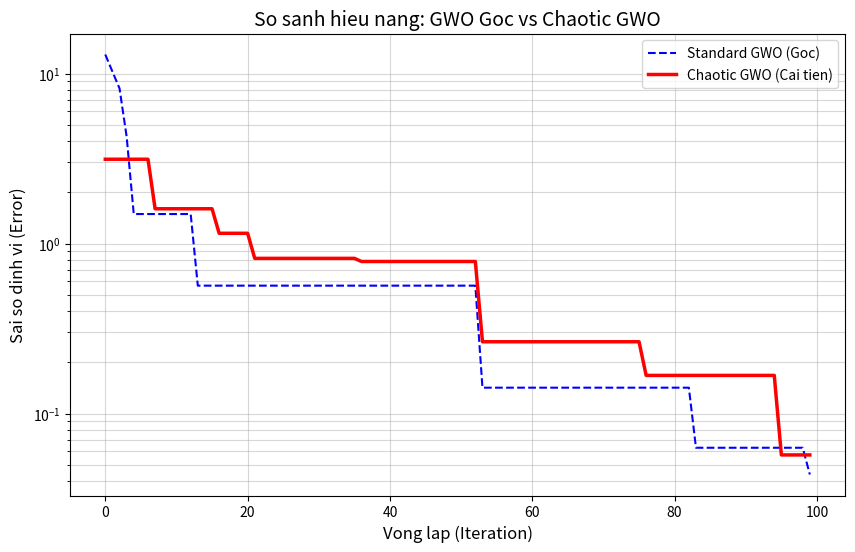

The script that saved this image:
import random
import math
import numpy as np
import matplotlib.pyplot as plt

# 1. THIET LAP BAI TOAN DINH VI (Giong Phan 3)
ANCHORS = np.array([[0, 0], [100, 0], [50, 86]]) # 3 Tram thu phat
TRUE_TARGET_POS = np.array([65, 35])             # Vi tri can tim (Target)

# Ham gia lap do khoang cach
def get_measurements(target_pos):
    dists = []
    for anchor in ANCHORS:
        d = np.linalg.norm(target_pos - anchor)
        dists.append(d)
    return np.array(dists)

MEASURED_DISTANCES = get_measurements(TRUE_TARGET_POS)

# Ham muc tieu (Objective Function)
def objective_function(position):
    error = 0
    for i, anchor in enumerate(ANCHORS):
        d_est = np.linalg.norm(position - anchor)
        error += (d_est - MEASURED_DISTANCES[i])**2
    return math.sqrt(error / len(ANCHORS))

# 2. HAM TAO CHUOI HON LOAN (CHAOTIC MAP)
# Su dung Logistic Map: x(t+1) = u * x(t) * (1 - x(t))
# Day la "vu khi bi mat" cua phan cai tien.
def generate_chaotic_sequence(length, u=4.0, x0=0.7):
    sequence = []
    x = x0
    for _ in range(length):
        x = u * x * (1 - x)
        sequence.append(x)
    return sequence

# 3. CLASS GWO TONG QUAT (Ho tro ca Standard va Chaotic)
class GWO_Solver:
    def __init__(self, use_chaos=False):
        self.use_chaos = use_chaos
        self.dim = 2
        self.pop_size = 30
        self.max_iter = 100
        self.lb, self.ub = 0, 100
        self.Positions = np.random.uniform(self.lb, self.ub, (self.pop_size, self.dim))
        self.alpha_pos = np.zeros(self.dim)
        self.alpha_score = float("inf")
        self.beta_pos = np.zeros(self.dim)
        self.beta_score = float("inf")
        self.delta_pos = np.zeros(self.dim)
        self.delta_score = float("inf")
        self.convergence_curve = []

        # Neu dung Chaos, tao san chuoi so hon loan
        if self.use_chaos:
            # Tao chuoi dai du cho toan bo qua trinh (pop_size * max_iter * 6)
            self.chaos_seq = generate_chaotic_sequence(self.pop_size * self.max_iter * 6)
            self.chaos_idx = 0

    def get_random_number(self):
        # Neu la Chaotic GWO thi lay so tu chuoi Chaos
        if self.use_chaos:
            val = self.chaos_seq[self.chaos_idx]
            self.chaos_idx = (self.chaos_idx + 1) % len(self.chaos_seq)
            return val
        # Neu la Standard GWO thi lay ngau nhien thuong
        else:
            return random.random()

    def optimize(self):
        for t in range(self.max_iter):
            # Danh gia Fitness
            for i in range(self.pop_size):
                self.Positions[i] = np.clip(self.Positions[i], self.lb, self.ub)
                fitness = objective_function(self.Positions[i])
                
                if fitness < self.alpha_score:
                    self.alpha_score = fitness
                    self.alpha_pos = self.Positions[i].copy()
                elif fitness < self.beta_score:
                    self.beta_score = fitness
                    self.beta_pos = self.Positions[i].copy()
                elif fitness < self.delta_score:
                    self.delta_score = fitness
                    self.delta_pos = self.Positions[i].copy()
            
            self.convergence_curve.append(self.alpha_score)
            a = 2 - t * (2 / self.max_iter)

            # Cap nhat vi tri
            for i in range(self.pop_size):
                for j in range(self.dim):
                    # Su dung ham get_random_number() da tuy bien o tren
                    r1, r2 = self.get_random_number(), self.get_random_number()
                    A1, C1 = 2*a*r1 - a, 2*r2
                    D_alpha = abs(C1*self.alpha_pos[j] - self.Positions[i, j])
                    X1 = self.alpha_pos[j] - A1*D_alpha
                    
                    r1, r2 = self.get_random_number(), self.get_random_number()
                    A2, C2 = 2*a*r1 - a, 2*r2
                    D_beta = abs(C2*self.beta_pos[j] - self.Positions[i, j])
                    X2 = self.beta_pos[j] - A2*D_beta
                    
                    r1, r2 = self.get_random_number(), self.get_random_number()
                    A3, C3 = 2*a*r1 - a, 2*r2
                    D_delta = abs(C3*self.delta_pos[j] - self.Positions[i, j])
                    X3 = self.delta_pos[j] - A3*D_delta
                    
                    self.Positions[i, j] = (X1 + X2 + X3) / 3
                    
        return self.alpha_score, self.convergence_curve

# 4. CHAY SO SANH (BENCHMARK)
if __name__ == "__main__":
    std_gwo = GWO_Solver(use_chaos=False)
    std_score, std_curve = std_gwo.optimize()

    chaos_gwo = GWO_Solver(use_chaos=True)
    chaos_score, chaos_curve = chaos_gwo.optimize()

    print(f"\n--- KET QUA SO SANH ---")
    print(f"1. Sai so Standard GWO: {std_score:.6f} m")
    print(f"2. Sai so Chaotic GWO:  {chaos_score:.6f} m")
    
    if chaos_score < std_score:
        improvement = (1 - chaos_score/std_score) * 100
        print(f"==> Ban cai tien tot hon ban goc {improvement:.2f}%")

    # VE BIEU DO SO SANH
    plt.figure(figsize=(10, 6))
    plt.plot(std_curve, 'b--', linewidth=1.5, label='Standard GWO (Goc)')
    plt.plot(chaos_curve, 'r-', linewidth=2.5, label='Chaotic GWO (Cai tien)')
    
    plt.title('So sanh hieu nang: GWO Goc vs Chaotic GWO', fontsize=14)
    plt.xlabel('Vong lap (Iteration)', fontsize=12)
    plt.ylabel('Sai so dinh vi (Error)', fontsize=12)
    plt.yscale('log') # Dung scale log de thay ro su khac biet khi sai so nho
    plt.legend()
    plt.grid(True, which="both", ls="-", alpha=0.5)
    plt.show()